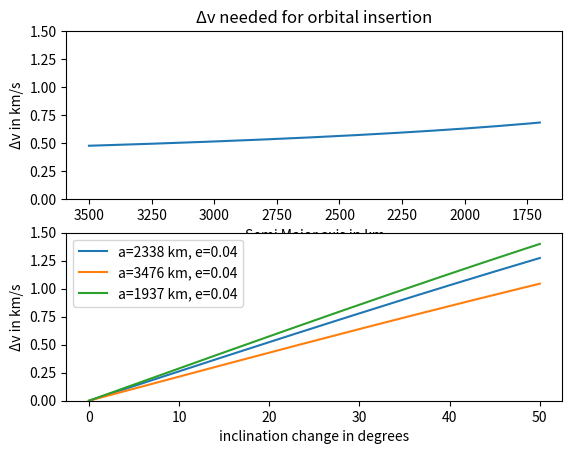

Reproduce this figure in Python.
#!/usr/bin/env python3
# -*- coding: utf-8 -*-
"""
Created on Mon Sep  5 11:27:09 2022

[redacted]
"""

import numpy as np
import matplotlib.pyplot as plt

def V(a,e=0,u=4.9048695e3,escape=False):
    r = a*(1-e)
    if escape==False:
        return np.sqrt(u*(2/r-1/a))
    if escape==True:
        return -np.sqrt(u*(2/r-1/a))+np.sqrt(u*(2/r))
    
def di(V1,V2,di):
    return np.sqrt(V1**2+V2**2-2*V1*V2*np.cos(di))

a_space = np.linspace(3500,1700,200)

ecc = 0.04

dv = V(a_space,e=ecc,escape=True)

i_range = np.linspace(0,50,200)
radian_range = np.radians(i_range)
velocity_2338 = V(2338,e=0.04)
velocity_3476 = V(3476,e=0.04)
velocity_1937 = V(1937,e=0.04)

dvi_2338 = di(velocity_2338,velocity_2338,radian_range)
dvi_3476 = di(velocity_3476,velocity_3476,radian_range)
dvi_1937 = di(velocity_1937,velocity_1937,radian_range)


fig = plt.figure()
plt.subplot(2,1,1)
plt.plot(a_space,dv)
plt.title('\u0394v needed for orbital insertion')
plt.gca().invert_xaxis()
plt.ylim([0,1.5])
plt.xlabel('Semi Major axis in km')
plt.ylabel('\u0394v in km/s')

plt.subplot(2,1,2)
plt.plot(i_range,dvi_2338,label='a=2338 km, e=0.04')
plt.plot(i_range,dvi_3476,label='a=3476 km, e=0.04')
plt.plot(i_range,dvi_1937,label='a=1937 km, e=0.04')
plt.ylim([0,1.5])
plt.xlabel('inclination change in degrees')
plt.ylabel('\u0394v in km/s')
plt.legend()
plt.show()